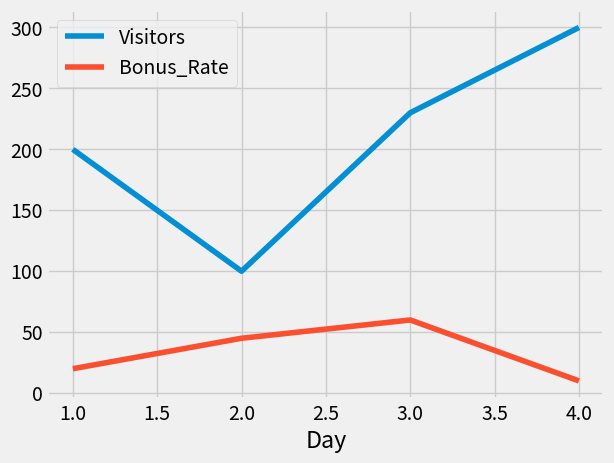

The script that saved this image:
import pandas as pd
import matplotlib.pyplot as plt
from matplotlib import style

style.use("fivethirtyeight")
df = pd.DataFrame({"Day": [1, 2, 3, 4], "Visitors":
                   [200, 100, 230, 300],
                   "Bonus_Rate": [20, 45, 60, 10]})
# set index which column header you wand
df.set_index("Day", inplace=True)
df.plot()
plt.show()
